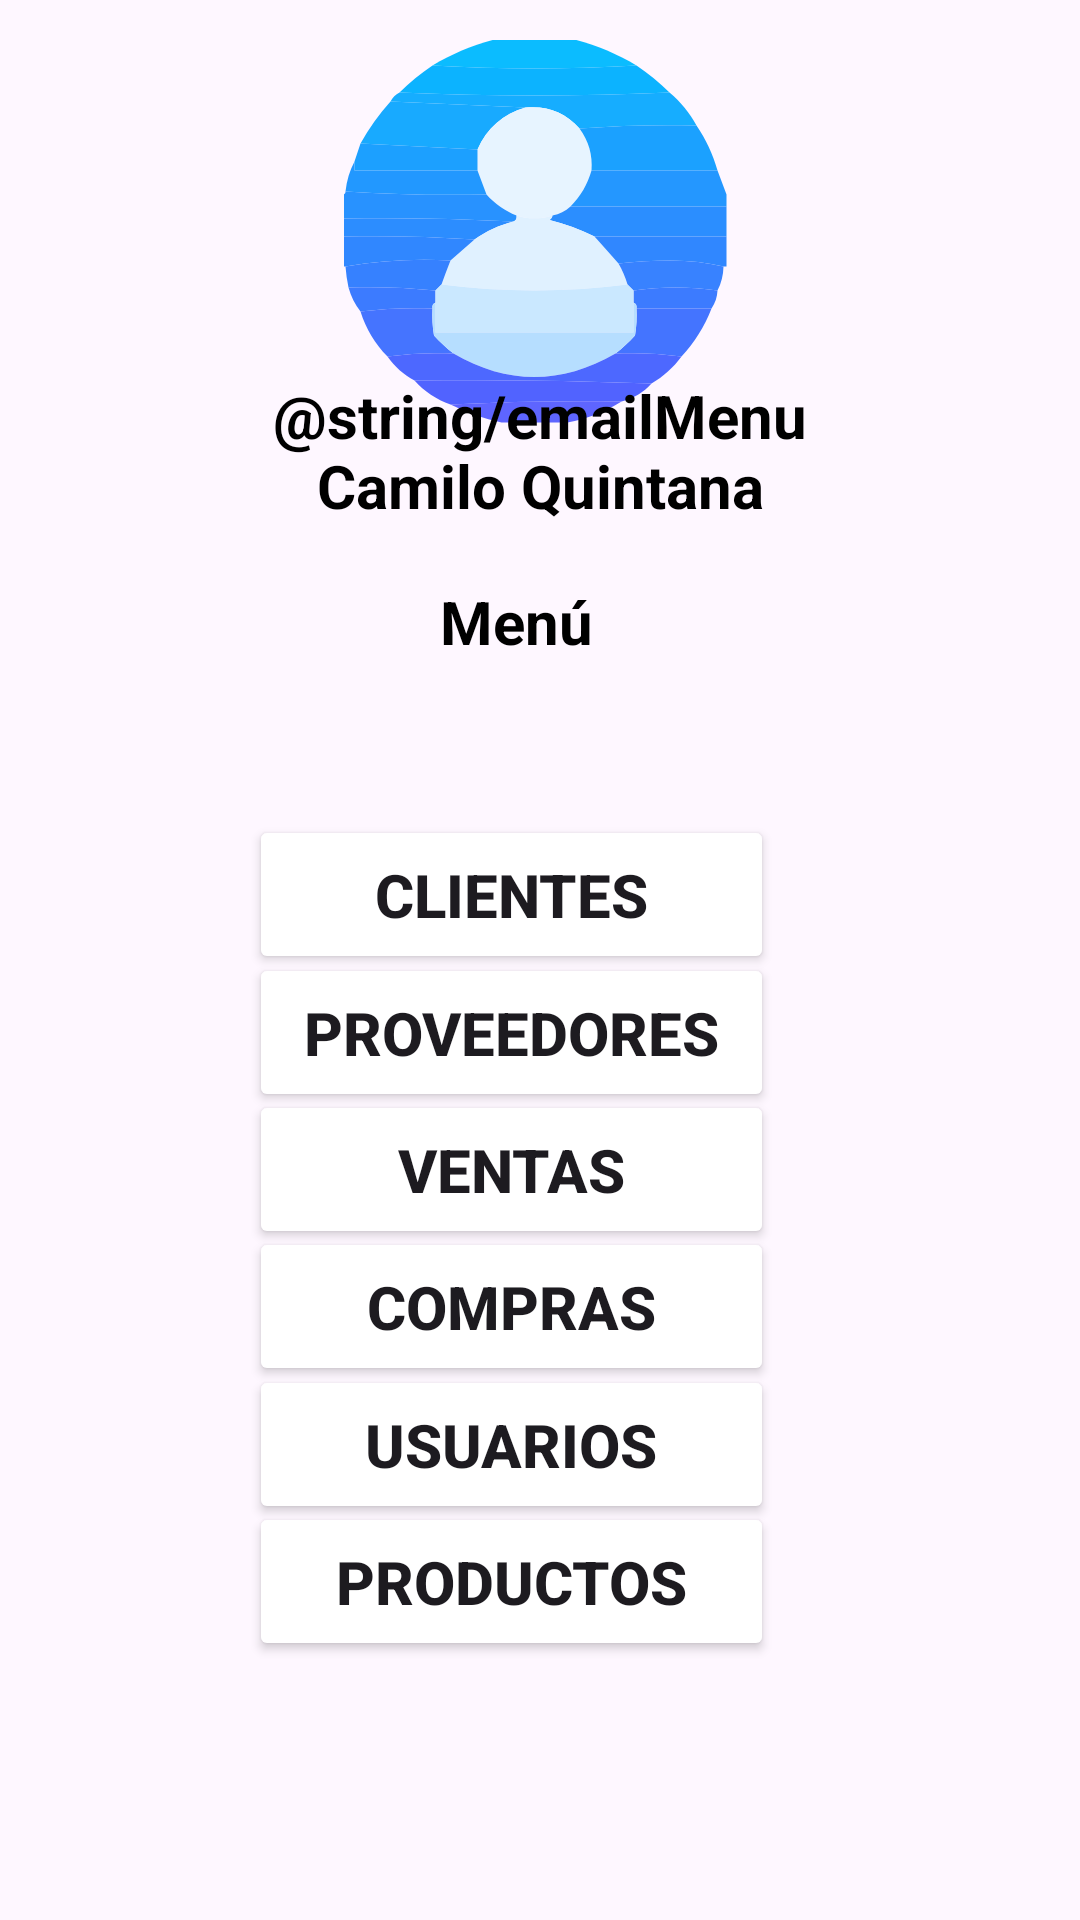

This screen was rendered from an Android layout file. Write that file and the resources it references.
<!-- AndroidManifest.xml: application theme Theme.AcuarioAncla0 -->
<!-- res/layout/activity_menu.xml -->
<?xml version="1.0" encoding="utf-8"?>
<androidx.constraintlayout.widget.ConstraintLayout xmlns:android="http://schemas.android.com/apk/res/android"
    xmlns:app="http://schemas.android.com/apk/res-auto"
    xmlns:tools="http://schemas.android.com/tools"
    android:id="@+id/main"
    android:layout_width="match_parent"
    android:layout_height="match_parent"
    tools:context=".Menu">

    <Button
        android:id="@+id/btnShopping"
        android:layout_width="175dp"
        android:layout_height="53dp"
        android:backgroundTint="@color/blue"
        android:text="@string/shopping"
        android:textSize="20sp"
        android:textStyle="bold"
        app:layout_constraintBottom_toBottomOf="parent"
        app:layout_constraintEnd_toEndOf="parent"
        app:layout_constraintHorizontal_bias="0.449"
        app:layout_constraintStart_toStartOf="parent"
        app:layout_constraintTop_toTopOf="parent"
        app:layout_constraintVertical_bias="0.697" />

    <Button
        android:id="@+id/btnUsers"
        android:layout_width="175dp"
        android:layout_height="53dp"
        android:backgroundTint="@color/blue"
        android:text="@string/users"
        android:textSize="20sp"
        android:textStyle="bold"
        app:layout_constraintBottom_toBottomOf="parent"
        app:layout_constraintEnd_toEndOf="parent"
        app:layout_constraintHorizontal_bias="0.449"
        app:layout_constraintStart_toStartOf="parent"
        app:layout_constraintTop_toTopOf="parent"
        app:layout_constraintVertical_bias="0.775" />

    <Button
        android:id="@+id/btnSuppliers"
        android:layout_width="175dp"
        android:layout_height="53dp"
        android:backgroundTint="@color/blue"
        android:text="@string/suppliers"
        android:textSize="20sp"
        android:textStyle="bold"
        app:layout_constraintBottom_toBottomOf="parent"
        app:layout_constraintEnd_toEndOf="parent"
        app:layout_constraintHorizontal_bias="0.449"
        app:layout_constraintStart_toStartOf="parent"
        app:layout_constraintTop_toTopOf="parent"
        app:layout_constraintVertical_bias="0.541" />

    <Button
        android:id="@+id/btnProducts"
        android:layout_width="175dp"
        android:layout_height="53dp"
        android:backgroundTint="@color/blue"
        android:text="@string/products"
        android:textSize="20sp"
        android:textStyle="bold"
        app:layout_constraintBottom_toBottomOf="parent"
        app:layout_constraintEnd_toEndOf="parent"
        app:layout_constraintHorizontal_bias="0.449"
        app:layout_constraintStart_toStartOf="parent"
        app:layout_constraintTop_toTopOf="parent"
        app:layout_constraintVertical_bias="0.853" />

    <Button
        android:id="@+id/btnSales"
        android:layout_width="175dp"
        android:layout_height="53dp"
        android:backgroundTint="@color/blue"
        android:text="@string/sales"
        android:textSize="20sp"
        android:textStyle="bold"
        app:layout_constraintBottom_toBottomOf="parent"
        app:layout_constraintEnd_toEndOf="parent"
        app:layout_constraintHorizontal_bias="0.449"
        app:layout_constraintStart_toStartOf="parent"
        app:layout_constraintTop_toTopOf="parent"
        app:layout_constraintVertical_bias="0.619" />

    <Button
        android:id="@+id/btnCustomers"
        android:layout_width="175dp"
        android:layout_height="53dp"
        android:backgroundTint="@color/blue"
        android:text="@string/customers"
        android:textSize="20sp"
        android:textStyle="bold"
        app:layout_constraintBottom_toBottomOf="parent"
        app:layout_constraintEnd_toEndOf="parent"
        app:layout_constraintHorizontal_bias="0.449"
        app:layout_constraintStart_toStartOf="parent"
        app:layout_constraintTop_toTopOf="parent"
        app:layout_constraintVertical_bias="0.463" />

    <ImageView
        android:id="@+id/imageView2"
        android:layout_width="wrap_content"
        android:layout_height="wrap_content"
        app:layout_constraintBottom_toBottomOf="parent"
        app:layout_constraintEnd_toEndOf="parent"
        app:layout_constraintHorizontal_bias="0.494"
        app:layout_constraintStart_toStartOf="parent"
        app:layout_constraintTop_toTopOf="parent"
        app:layout_constraintVertical_bias="0.026"
        app:srcCompat="@drawable/_237472" />

    <TextView
        android:id="@+id/textView7"
        android:layout_width="wrap_content"
        android:layout_height="wrap_content"
        android:text="@string/menu"
        android:textColor="@color/black"
        android:textSize="20sp"
        android:textStyle="bold"
        app:layout_constraintBottom_toBottomOf="parent"
        app:layout_constraintEnd_toEndOf="parent"
        app:layout_constraintHorizontal_bias="0.475"
        app:layout_constraintStart_toStartOf="parent"
        app:layout_constraintTop_toTopOf="parent"
        app:layout_constraintVertical_bias="0.316" />

    <TextView
        android:id="@+id/textView8"
        android:layout_width="wrap_content"
        android:layout_height="wrap_content"
        android:text="@string/emailMenu"
        android:textColor="@color/black"
        android:textSize="20sp"
        android:textStyle="bold"
        app:layout_constraintBottom_toBottomOf="parent"
        app:layout_constraintEnd_toEndOf="parent"
        app:layout_constraintStart_toStartOf="parent"
        app:layout_constraintTop_toTopOf="parent"
        app:layout_constraintVertical_bias="0.204" />

    <TextView
        android:id="@+id/textView9"
        android:layout_width="wrap_content"
        android:layout_height="wrap_content"
        android:text="@string/name"
        android:textColor="@color/black"
        android:textSize="20sp"
        android:textStyle="bold"
        app:layout_constraintBottom_toBottomOf="parent"
        app:layout_constraintEnd_toEndOf="parent"
        app:layout_constraintStart_toStartOf="parent"
        app:layout_constraintTop_toTopOf="parent"
        app:layout_constraintVertical_bias="0.242" />

</androidx.constraintlayout.widget.ConstraintLayout>
<!-- resources referenced by this layout -->
<resources>
  <!-- drawable _237472: vector/xml drawable (drawable, 8719 chars, omitted) -->
  <string name="customers">Clientes</string>
  <string name="menu">Menú</string>
  <string name="name">Camilo Quintana</string>
  <string name="products">Productos</string>
  
      --Manager
  <string name="sales">Ventas</string>
  <string name="shopping">Compras</string>
  <string name="suppliers">Proveedores</string>
  <string name="users">Usuarios</string>
  <style name="Theme.AcuarioAncla0" parent="Base.Theme.AcuarioAncla0" />
  <style name="Base.Theme.AcuarioAncla0" parent="Theme.Material3.DayNight.NoActionBar">
          
          
      </style>
  <!-- not gathered from this repository: default colours our renderer supplied (Android Studio template values) -->
  <color name="black">#FF000000</color>
</resources>
